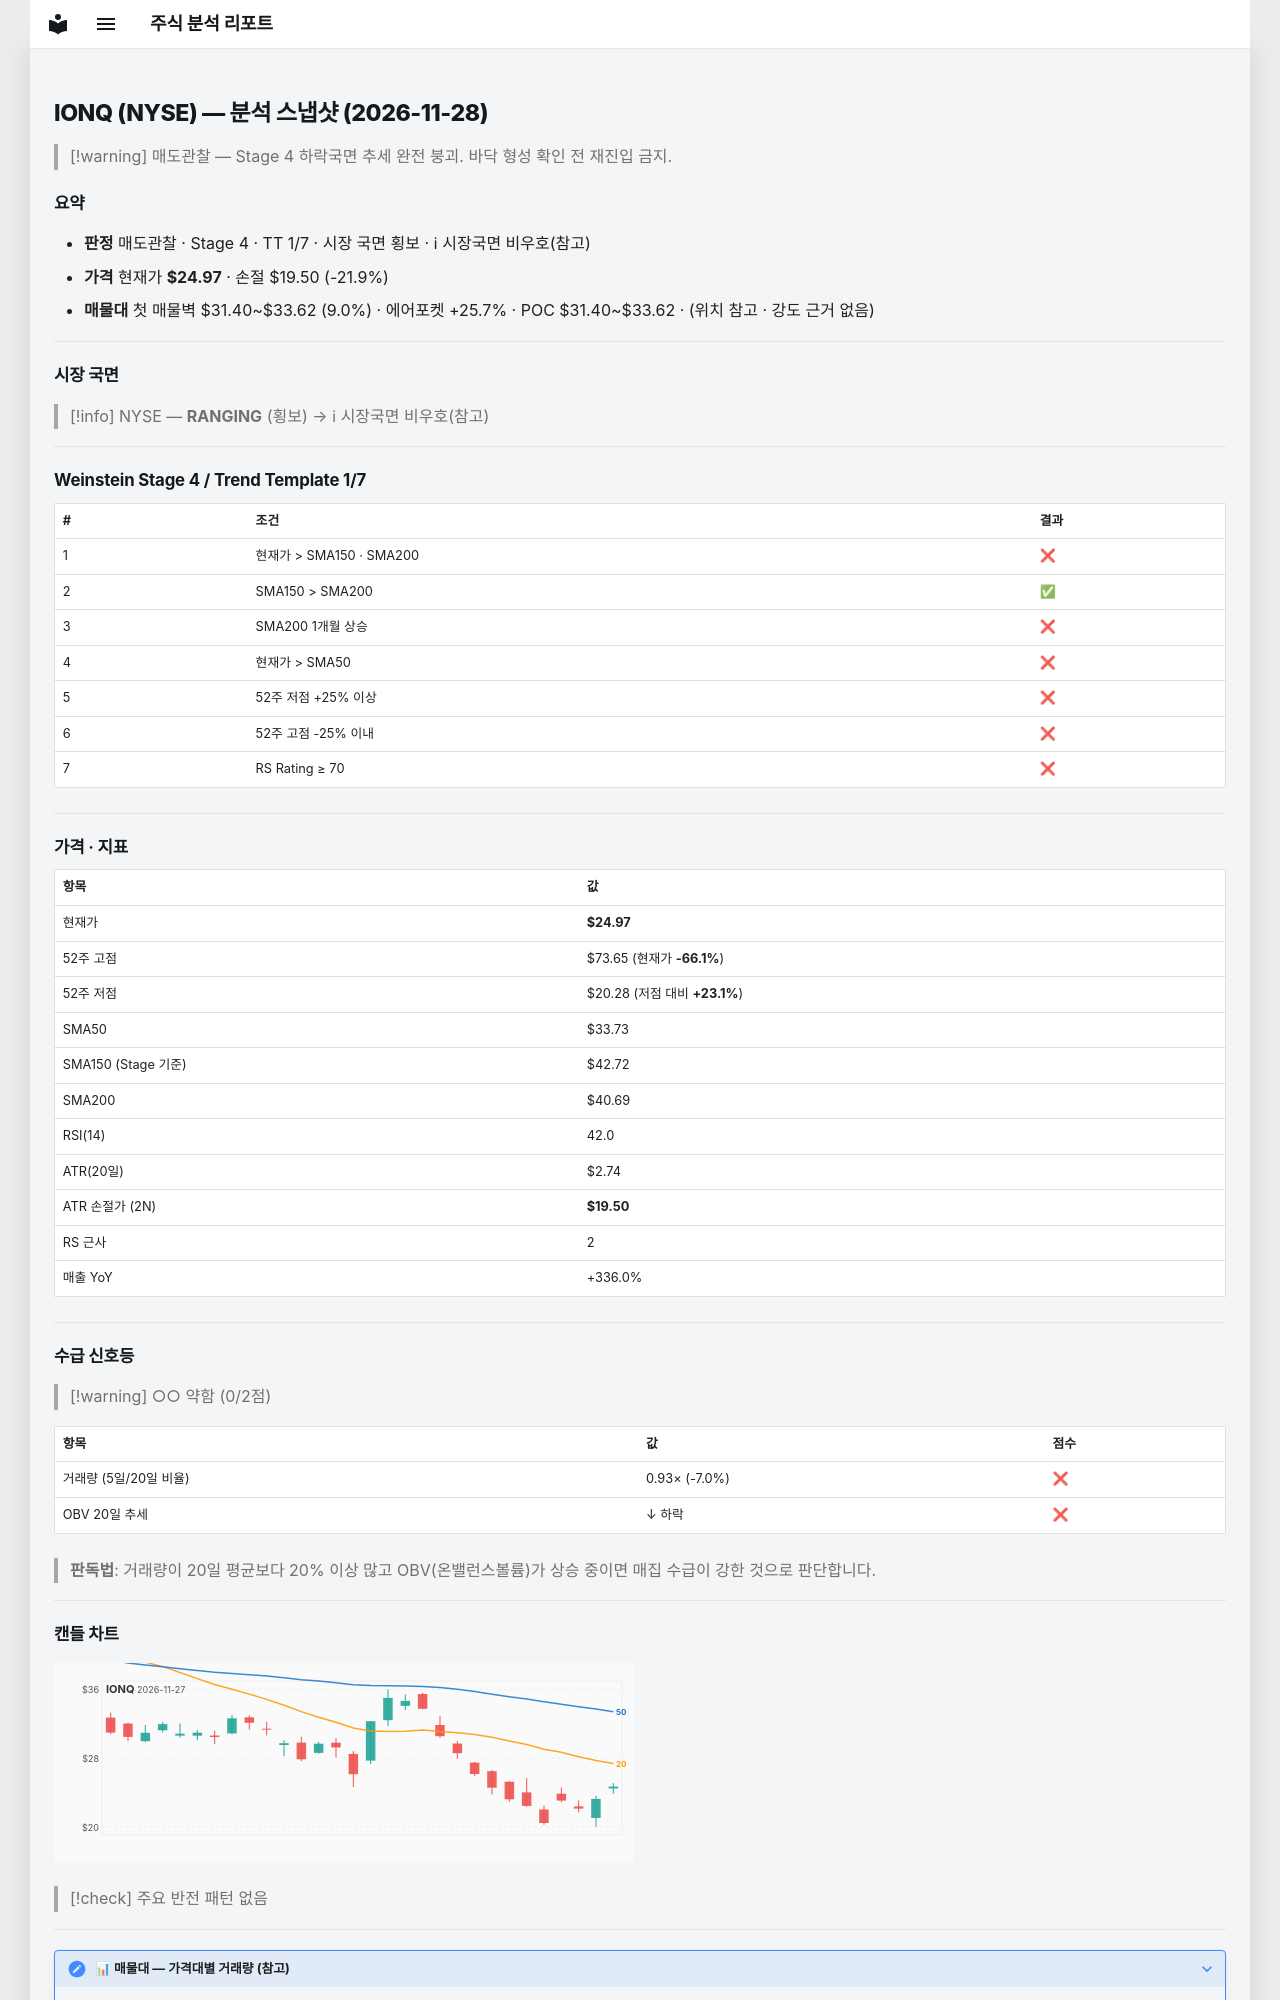

repository: soloandco/stock-reports · page: snapshots/IONQ-2026-11-28/index.html · generator: mkdocs

---
type: analysis-snapshot
title: IONQ 분석 스냅샷
ticker: IONQ
market: NYSE
created: 2026-11-28
updated: 2026-11-28
bar-date: 2026-11-27
verdict: 매도관찰
real-rr: 4.19
sma50-gap-pct: -26.0
weekly-position: 저항대아래
weekly-overhead-price: 47.91
weekly-overhead-pct: 91.9
stage: 4
trend-template-score: 1
tt-max: 7
ma-set: sma-50-150-200
price: 24.969999313354492
stop-price: 19.495940821282947
market-regime: RANGING
supply-demand-score: 0/2
supply-demand-label: 약함
status: tracking
tags:
  - stock-agent
  - watchlist
  - IONQ
  - analysis
related:
  - "[[analysis-template]]"
---

# IONQ (NYSE) — 분석 스냅샷 (2026-11-28)

> [!warning] 매도관찰 — Stage 4 하락국면
> 추세 완전 붕괴. 바닥 형성 확인 전 재진입 금지.

## 요약

- **판정** 매도관찰 · Stage 4 · TT 1/7 · 시장 국면 횡보 · ℹ 시장국면 비우호(참고)
- **가격** 현재가 **$24.97** · 손절 $19.50 (-21.9%)
- **매물대** 첫 매물벽 $31.40~$33.62 (9.0%) · 에어포켓 +25.7% · POC $31.40~$33.62 · (위치 참고 · 강도 근거 없음)

---

## 시장 국면

> [!info] NYSE — **RANGING** (횡보) → ℹ 시장국면 비우호(참고)

---

## Weinstein Stage 4 / Trend Template 1/7

| # | 조건 | 결과 |
|---|------|------|
| 1 | 현재가 > SMA150 · SMA200 | ❌ |
| 2 | SMA150 > SMA200 | ✅ |
| 3 | SMA200 1개월 상승 | ❌ |
| 4 | 현재가 > SMA50 | ❌ |
| 5 | 52주 저점 +25% 이상 | ❌ |
| 6 | 52주 고점 -25% 이내 | ❌ |
| 7 | RS Rating ≥ 70 | ❌ |

---

## 가격 · 지표

| 항목 | 값 |
|------|---|
| 현재가 | **$24.97** |
| 52주 고점 | $73.65 (현재가 **-66.1%**) |
| 52주 저점 | $20.28 (저점 대비 **+23.1%**) |
| SMA50 | $33.73 |
| SMA150 (Stage 기준) | $42.72 |
| SMA200 | $40.69 |
| RSI(14) | 42.0 |
| ATR(20일) | $2.74 |
| ATR 손절가 (2N) | **$19.50** |
| RS 근사 | 2 |
| 매출 YoY | +336.0% |

---
## 수급 신호등

> [!warning] ○○ 약함 (0/2점)

| 항목 | 값 | 점수 |
|------|------|------|
| 거래량 (5일/20일 비율) | 0.93× (-7.0%) | ❌ |
| OBV 20일 추세 | ↓ 하락 | ❌ |

> **판독법**: 거래량이 20일 평균보다 20% 이상 많고 OBV(온밸런스볼륨)가 상승 중이면 매집 수급이 강한 것으로 판단합니다.

---
